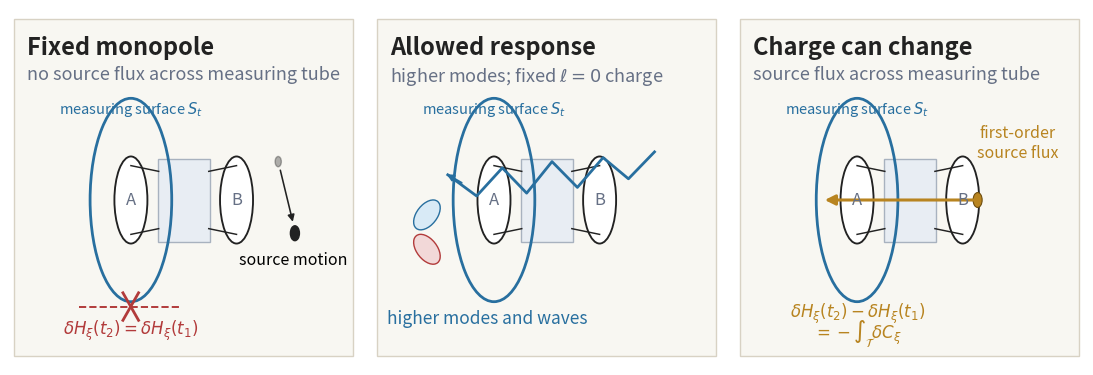

The script that saved this image:
"""Generate the v7 charge-balance channel schematic.

The observer-side measuring surface, rather than a cut through the throat, is
the boundary relevant to the Maxwell and Iyer--Wald balance laws.
"""

from __future__ import annotations

import matplotlib

matplotlib.use("Agg")

import matplotlib.pyplot as plt
from matplotlib.patches import Circle, Ellipse, FancyArrowPatch, Rectangle


BLUE = "#286f9f"
RED = "#b23b3b"
GOLD = "#b88420"
INK = "#222222"
MUTED = "#667085"
PANEL = "#f8f7f2"
THROAT = "#e8edf3"


def arrow(ax, xy0, xy1, color=INK, lw=1.6, mutation_scale=13, **kwargs) -> None:
    ax.add_patch(
        FancyArrowPatch(
            xy0,
            xy1,
            arrowstyle="-|>",
            mutation_scale=mutation_scale,
            lw=lw,
            color=color,
            shrinkA=0,
            shrinkB=0,
            **kwargs,
        )
    )


def setup_axis(ax, title: str, subtitle: str) -> None:
    ax.set_xlim(0, 10)
    ax.set_ylim(0, 6.2)
    ax.axis("off")
    ax.add_patch(Rectangle((0.12, 0.16), 9.76, 5.88, fc=PANEL, ec="#d8d2c4", lw=1.0))
    ax.text(0.48, 5.74, title, fontsize=17.0, fontweight="bold", ha="left", va="top", color=INK)
    ax.text(0.48, 5.22, subtitle, fontsize=13.0, ha="left", va="top", color=MUTED)


def draw_geometry(ax) -> None:
    """Draw two mouths and the observer-side measuring surface S_t."""
    ax.add_patch(Rectangle((4.25, 2.15), 1.5, 1.45, fc=THROAT, ec="#a8b2bf", lw=1.0))
    ax.add_patch(Ellipse((3.48, 2.88), 0.95, 1.52, fc="white", ec=INK, lw=1.35))
    ax.add_patch(Ellipse((6.52, 2.88), 0.95, 1.52, fc="white", ec=INK, lw=1.35))
    ax.plot([3.48, 4.28], [3.48, 3.38], color=INK, lw=1.05)
    ax.plot([3.48, 4.28], [2.28, 2.38], color=INK, lw=1.05)
    ax.plot([5.72, 6.52], [3.38, 3.48], color=INK, lw=1.05)
    ax.plot([5.72, 6.52], [2.38, 2.28], color=INK, lw=1.05)
    ax.text(3.48, 2.88, "A", fontsize=12.0, color=MUTED, ha="center", va="center")
    ax.text(6.52, 2.88, "B", fontsize=12.0, color=MUTED, ha="center", va="center")

    # Spatial section of the fixed observer-side measuring worldtube.
    ax.add_patch(Ellipse((3.48, 2.88), 2.35, 3.55, fill=False, ec=BLUE, lw=2.0))
    ax.text(3.48, 4.38, r"measuring surface $S_t$", fontsize=10.5, color=BLUE, ha="center")


def draw_source_motion(ax) -> None:
    ax.add_patch(Circle((8.20, 2.30), 0.13, fc=INK, ec=INK))
    ax.add_patch(Circle((7.72, 3.55), 0.09, fc=INK, ec=INK, alpha=0.35))
    arrow(ax, (7.78, 3.40), (8.14, 2.50), color=INK, lw=1.15, mutation_scale=10)
    ax.text(8.16, 1.98, "source motion", fontsize=11.5, ha="center", va="top")


def panel_fixed(ax) -> None:
    setup_axis(ax, "Fixed monopole", "no source flux across measuring tube")
    draw_geometry(ax)
    draw_source_motion(ax)
    ax.plot([2.0, 4.95], [1.02, 1.02], color=RED, lw=1.4, ls="--")
    ax.plot([3.25, 3.70], [0.78, 1.26], color=RED, lw=2.0)
    ax.plot([3.25, 3.70], [1.26, 0.78], color=RED, lw=2.0)
    ax.text(3.48, 0.52, r"$\delta H_\xi(t_2)=\delta H_\xi(t_1)$", fontsize=12.0, color=RED, ha="center")


def panel_multipoles(ax) -> None:
    setup_axis(ax, "Allowed response", r"higher modes; fixed $\ell=0$ charge")
    draw_geometry(ax)
    xs = [8.1, 7.35, 6.62, 5.88, 5.15, 4.42, 3.72, 2.98, 2.15]
    ys = [3.72, 3.25, 3.62, 3.10, 3.55, 3.00, 3.44, 2.95, 3.32]
    ax.plot(xs, ys, color=BLUE, lw=2.0)
    arrow(ax, (2.55, 3.18), (2.12, 3.33), color=BLUE, lw=1.4, mutation_scale=10)
    ax.add_patch(Ellipse((1.55, 2.62), 0.82, 0.43, angle=25, fc="#d8eaf6", ec=BLUE, lw=1.0))
    ax.add_patch(Ellipse((1.55, 2.02), 0.82, 0.43, angle=-25, fc="#f2d8d8", ec=RED, lw=1.0))
    ax.text(3.30, 0.72, "higher modes and waves", fontsize=12.5, color=BLUE, ha="center")


def panel_sourced(ax) -> None:
    setup_axis(ax, "Charge can change", "source flux across measuring tube")
    draw_geometry(ax)
    ax.add_patch(Circle((6.95, 2.88), 0.13, fc=GOLD, ec="#6f4e0f", lw=0.8))
    arrow(ax, (6.82, 2.88), (2.55, 2.88), color=GOLD, lw=2.2, mutation_scale=15)
    ax.text(
        8.10,
        3.55,
        "first-order\nsource flux",
        fontsize=11.5,
        ha="center",
        va="bottom",
        color=GOLD,
        linespacing=1.25,
    )
    ax.text(3.48, 0.82, r"$\delta H_\xi(t_2)-\delta H_\xi(t_1)$", fontsize=12.0, color=GOLD, ha="center")
    ax.text(3.48, 0.48, r"$=-\int_{\mathcal{T}}\delta C_\xi$", fontsize=12.0, color=GOLD, ha="center")


def main() -> None:
    fig, axes = plt.subplots(1, 3, figsize=(11.0, 3.7))
    fig.subplots_adjust(left=0.012, right=0.988, top=0.985, bottom=0.025, wspace=0.045)
    panel_fixed(axes[0])
    panel_multipoles(axes[1])
    panel_sourced(axes[2])
    fig.savefig("fig_observer_charge_channels_v7.pdf", bbox_inches="tight")
    fig.savefig("fig_observer_charge_channels_v7.png", dpi=240, bbox_inches="tight")


if __name__ == "__main__":
    main()
